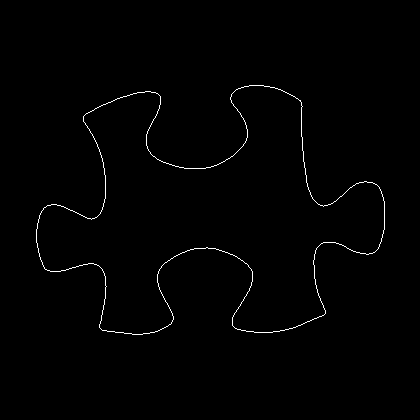

Source data for this figure (header and first rows):
36, 229
36, 230
36, 231
36, 232
36, 233
36, 234
36, 235
36, 236
36, 237
36, 238
36, 239
36, 240
36, 241
36, 242
37, 243
37, 244
37, 245
37, 246
37, 247
38, 248
38, 249
38, 250
38, 251
38, 252
39, 253
39, 254
39, 255
39, 256
40, 257
40, 258
40, 259
41, 260
41, 261
42, 262
42, 263
42, 264
43, 265
43, 266
44, 267
44, 268
45, 269
46, 269
47, 270
48, 270
49, 270
50, 271
51, 271
52, 271
53, 271
54, 271
55, 271
56, 271
57, 271
58, 271
59, 271
60, 271
61, 270
62, 270
63, 270
64, 270
65, 270
... 1,338 more rows
